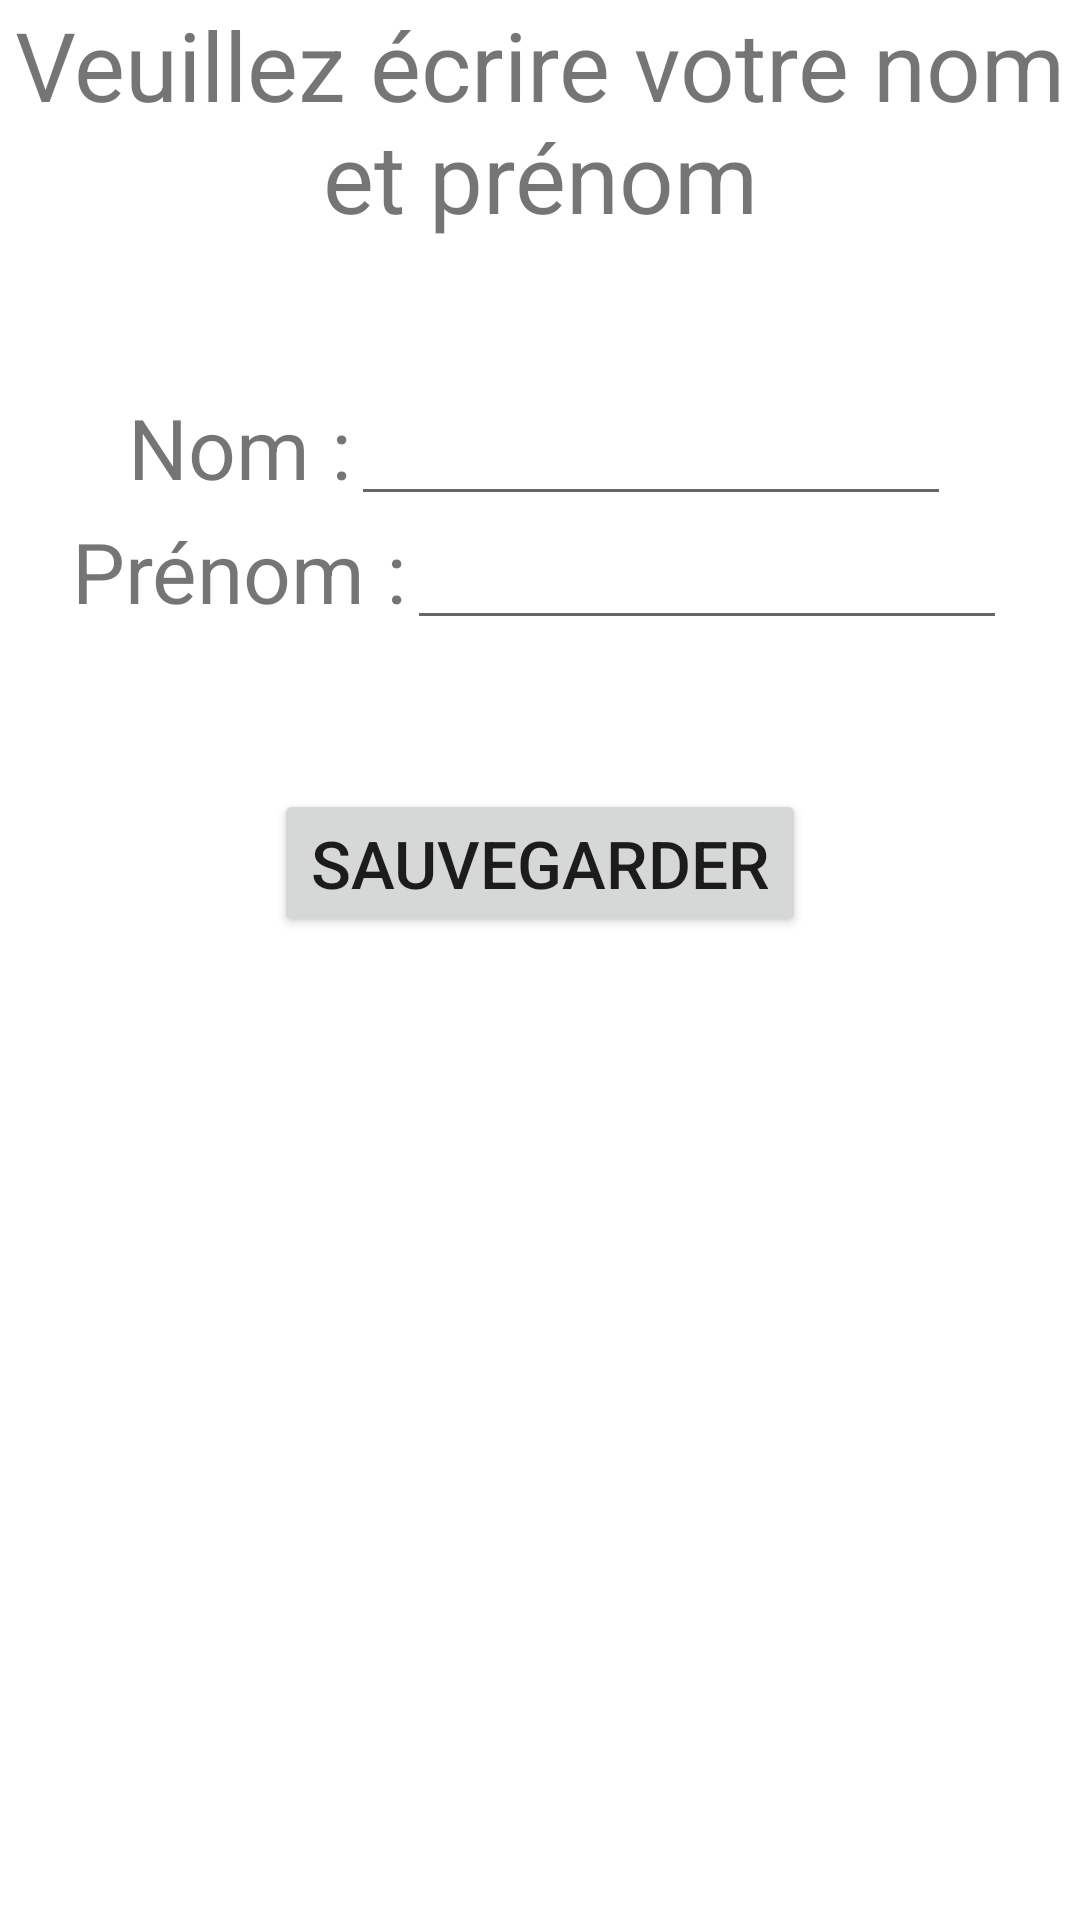

Write the Android layout XML for this screen, with the resource values it uses.
<!-- AndroidManifest.xml: application theme Theme.Projet -->
<!-- res/layout/activity_add_user.xml -->
<?xml version="1.0" encoding="utf-8"?>
<LinearLayout xmlns:android="http://schemas.android.com/apk/res/android"
    android:orientation="vertical" android:layout_width="match_parent"
    android:layout_height="match_parent">

    <TextView
        android:textSize="32sp"
        android:gravity="center_horizontal"
        android:layout_width="match_parent"
        android:layout_height="wrap_content"
        android:text="Veuillez écrire votre nom et prénom"
        />


    <LinearLayout
        android:layout_marginTop="50sp"
        android:gravity="center_horizontal"
        android:layout_width="match_parent"
        android:layout_height="wrap_content"
        android:layout_alignParentBottom="true"
        android:orientation="horizontal">
        <TextView
            android:layout_width="wrap_content"
            android:layout_height="wrap_content"
            android:text="Nom :"
            android:textSize="28sp"
            />
        <EditText
            android:id="@+id/dbNom"
            android:layout_width="200sp"
            android:layout_height="wrap_content"
            />
    </LinearLayout>

    <LinearLayout
        android:gravity="center_horizontal"
        android:layout_width="match_parent"
        android:layout_height="wrap_content"
        android:layout_alignParentBottom="true"
        android:orientation="horizontal">
        <TextView
            android:layout_width="wrap_content"
            android:layout_height="wrap_content"
            android:text="Prénom :"
            android:textSize="28sp"
            />
        <EditText
            android:id="@+id/dbPrenom"
            android:layout_width="200sp"
            android:layout_height="wrap_content"
            />
    </LinearLayout>



    <Button
        android:layout_marginTop="50sp"
        android:id="@+id/sauvUser"
        android:layout_gravity="center_horizontal"
        android:layout_width="wrap_content"
        android:layout_height="wrap_content"
        android:textSize="22sp"
        android:text="Sauvegarder"
        />



</LinearLayout>
<!-- resources referenced by this layout -->
<resources>
  <style name="Theme.Projet" parent="Theme.MaterialComponents.DayNight.DarkActionBar">
          
          <item name="colorPrimary">@color/teal_200</item>
          <item name="colorPrimaryVariant">@color/teal_200</item>
          <item name="colorOnPrimary">@color/white</item>
          
          <item name="colorSecondary">@color/teal_200</item>
          <item name="colorSecondaryVariant">@color/teal_700</item>
          <item name="colorOnSecondary">@color/black</item>
          
          <item name="android:statusBarColor" tools:targetApi="l">?attr/colorPrimaryVariant</item>
          
      </style>
  <!-- not gathered from this repository: default colours our renderer supplied (Android Studio template values) -->
  <color name="teal_200">#FF03DAC5</color>
  <color name="teal_700">#FF018786</color>
  <color name="black">#FF000000</color>
  <color name="white">#FFFFFFFF</color>
</resources>
